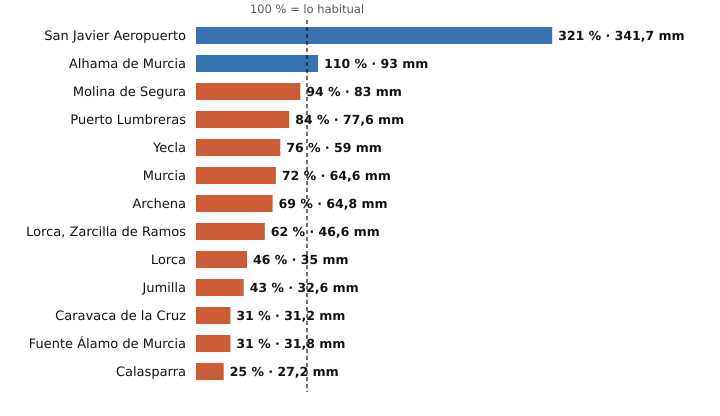

The table this chart was drawn from, first rows:
estacion, provincia, indicativo, mm_otono, referencia_mm, pct, periodo_referencia, hasta, hora
San Javier Aeropuerto, Murcia, 7031X, 341.7, 106.4, 321, 2011-2025, 2026-11-26, 18
Alhama de Murcia, Murcia, 7227X, 93.0, 84.4, 110, 2004-2025, 2026-11-26, 17
Molina de Segura, Murcia, 7237E, 83.0, 88.5, 94, 2005-2025, 2026-11-26, 18
Puerto Lumbreras, Murcia, 7211B, 77.6, 92.7, 84, 1991-2020, 2026-11-26, 17
Yecla, Murcia, 7275C, 59.0, 77.8, 76, 2009-2025, 2026-11-26, 18
Murcia, Murcia, 7178I, 64.6, 90.1, 72, 1991-2020, 2026-11-26, 18
Archena, Murcia, 7158X, 64.8, 93.4, 69, 2008-2025, 2026-11-26, 16
Lorca, Zarcilla de Ramos, Murcia, 7203A, 46.6, 75.2, 62, 2008-2025, 2026-11-26, 18
Lorca, Murcia, 7209, 35.0, 75.3, 46, 1991-2020, 2026-11-26, 18
Jumilla, Murcia, 7138B, 32.6, 76.0, 43, 2009-2025, 2026-11-26, 17
Caravaca de la Cruz, Murcia, 7119B, 31.2, 99.4, 31, 2009-2025, 2026-11-26, 18
Fuente Álamo de Murcia, Murcia, 7023X, 31.8, 102.4, 31, 2008-2025, 2026-11-26, 16
Calasparra, Murcia, 7121A, 27.2, 109.7, 25, 2008-2025, 2026-11-26, 17
